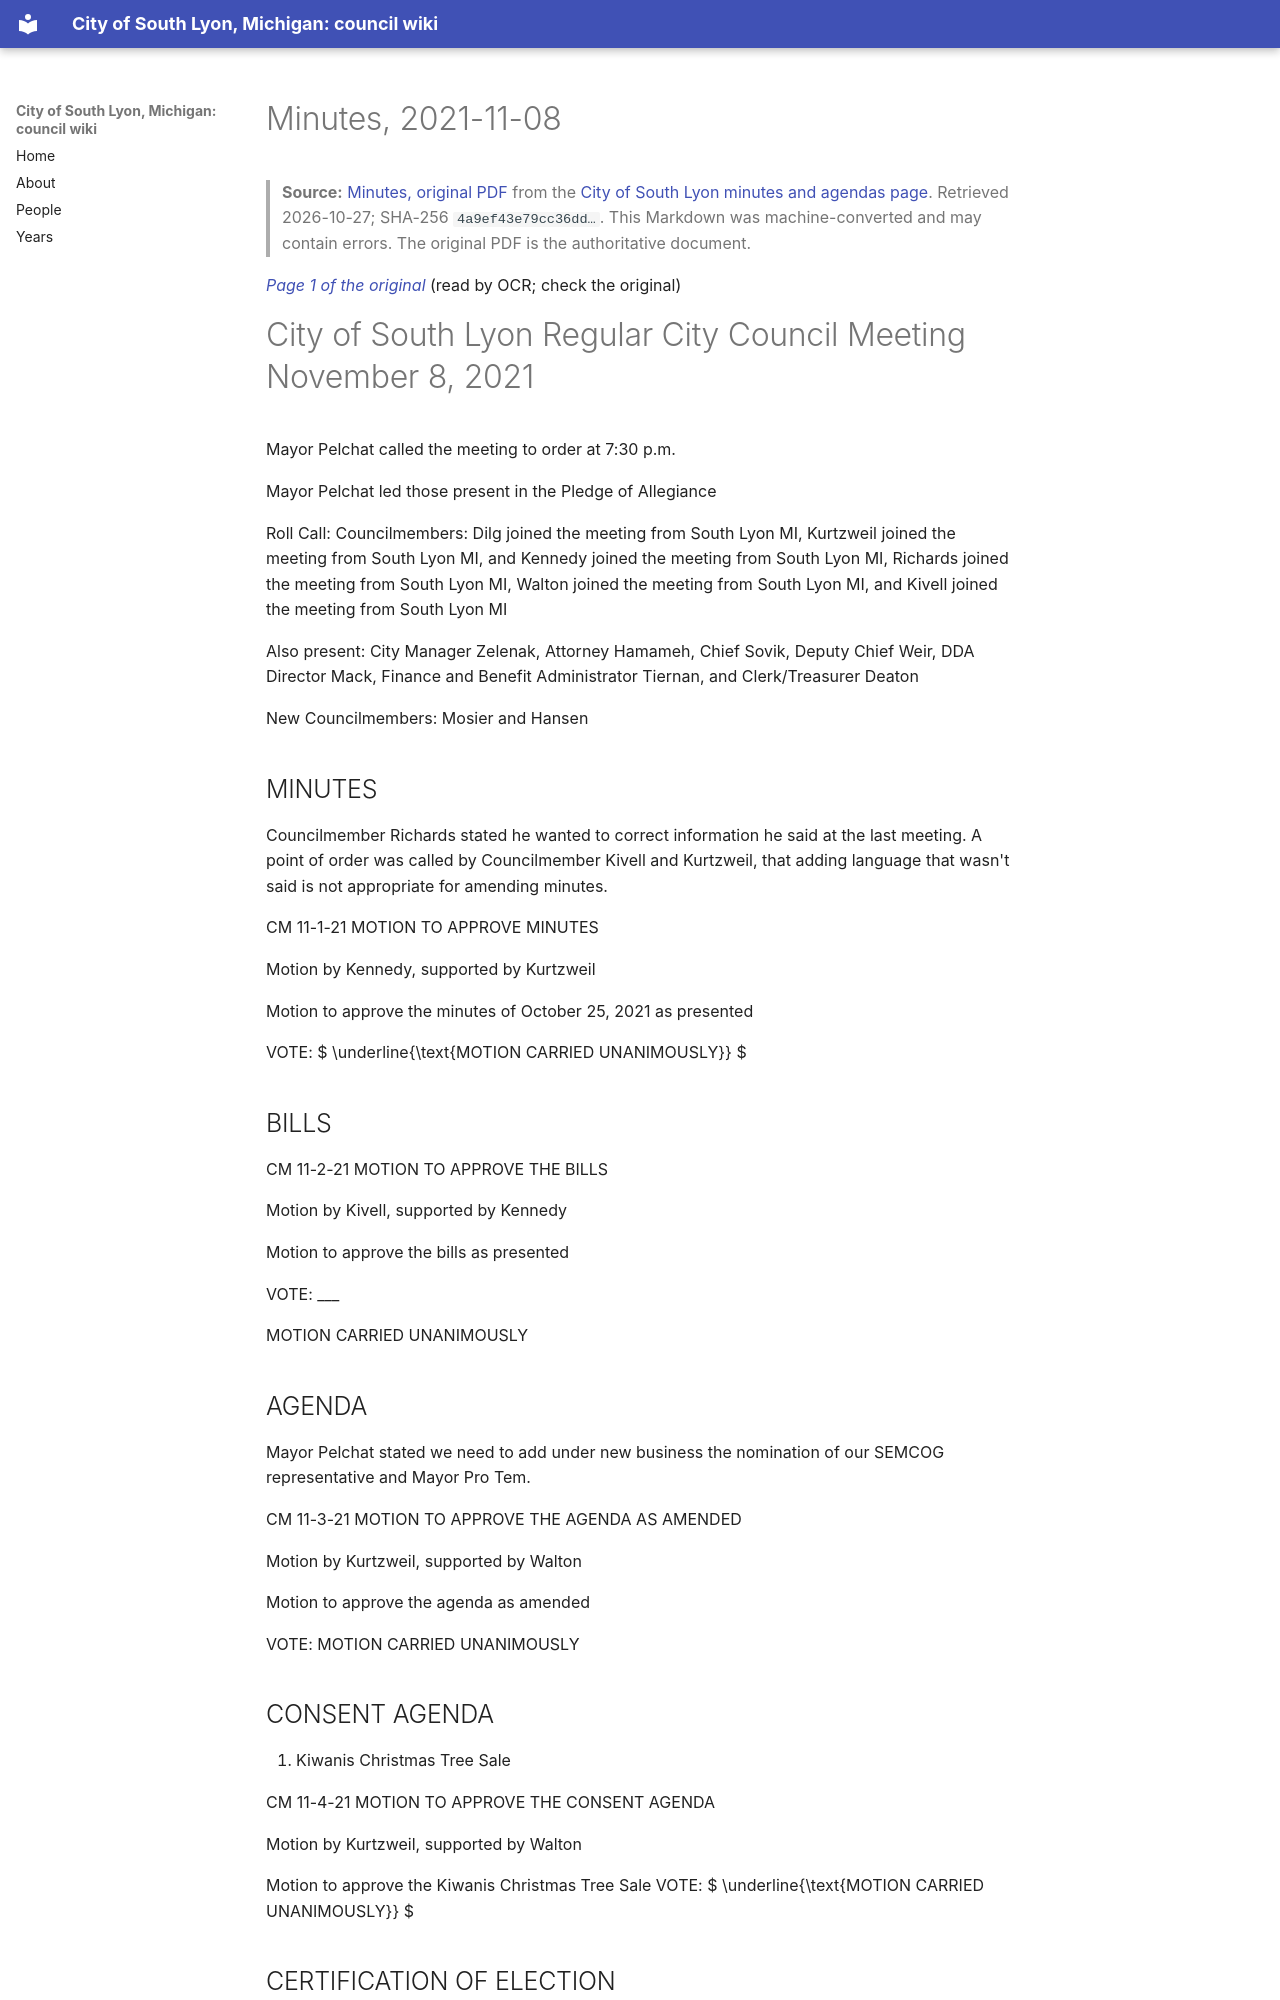

repository: RyanMathewson/city-of-south-lyon-mi-council-wiki · page: documents/2021/2021-11-08/minutes/index.html · generator: mkdocs

---
title: "Minutes, 2021-11-08"
meeting_date: "2021-11-08"
document: "minutes"
source_url: "https://www.southlyonmi.org/11-8-21%20CM%20Approved.pdf?t=202112141114200"
source_listing: "https://www.southlyonmi.org/government/city_council/city_council_minutes_and_agendas.php"
source_sha256: "4a9ef43e79cc36dd5cd7ceaf734dad9f9dba0269ba117f6aa132cad28c1f9e40"
source_bytes: 381177
retrieved: "2026-10-27"
pages: 8
ocr_pages: 8
converter: "pymupdf4llm 0.3.4 (text layers); PaddleOCR-VL-1.6-0.9B (scanned pages)"
---

# Minutes, 2021-11-08

> **Source:** [Minutes, original PDF](https://www.southlyonmi.org/11-8-21%20CM%20Approved.pdf?t=202112141114200) from the [City of South Lyon minutes and agendas page](https://www.southlyonmi.org/government/city_council/city_council_minutes_and_agendas.php). Retrieved 2026-10-27; SHA-256 `4a9ef43e79cc36dd…`. This Markdown was machine-converted and may contain errors. The original PDF is the authoritative document.

<a id="p1"></a>
*[Page 1 of the original](https://www.southlyonmi.org/11-8-21%20CM%20Approved.pdf?t=202112141114200#page=1)* (read by OCR; check the original)

# City of South Lyon Regular City Council Meeting November 8, 2021

Mayor Pelchat called the meeting to order at 7:30 p.m.

Mayor Pelchat led those present in the Pledge of Allegiance

Roll Call: Councilmembers: Dilg joined the meeting from South Lyon MI, Kurtzweil joined the meeting from South Lyon MI, and Kennedy joined the meeting from South Lyon MI, Richards joined the meeting from South Lyon MI, Walton joined the meeting from South Lyon MI, and Kivell joined the meeting from South Lyon MI

Also present: City Manager Zelenak, Attorney Hamameh, Chief Sovik, Deputy Chief Weir, DDA Director Mack, Finance and Benefit Administrator Tiernan, and Clerk/Treasurer Deaton

New Councilmembers: Mosier and Hansen

## MINUTES

Councilmember Richards stated he wanted to correct information he said at the last meeting. A point of order was called by Councilmember Kivell and Kurtzweil, that adding language that wasn't said is not appropriate for amending minutes.

CM 11-1-21 MOTION TO APPROVE MINUTES

Motion by Kennedy, supported by Kurtzweil

Motion to approve the minutes of October 25, 2021 as presented

VOTE:  $ \underline{\text{MOTION CARRIED UNANIMOUSLY}} $

## BILLS

CM 11-2-21 MOTION TO APPROVE THE BILLS

Motion by Kivell, supported by Kennedy

Motion to approve the bills as presented

VOTE: ___

MOTION CARRIED UNANIMOUSLY

## AGENDA

Mayor Pelchat stated we need to add under new business the nomination of our SEMCOG representative and Mayor Pro Tem.

CM 11-3-21 MOTION TO APPROVE THE AGENDA AS AMENDED

Motion by Kurtzweil, supported by Walton

Motion to approve the agenda as amended

VOTE: MOTION CARRIED UNANIMOUSLY

## CONSENT AGENDA

1. Kiwanis Christmas Tree Sale

CM 11-4-21 MOTION TO APPROVE THE CONSENT AGENDA

Motion by Kurtzweil, supported by Walton

Motion to approve the Kiwanis Christmas Tree Sale VOTE:  $ \underline{\text{MOTION CARRIED UNANIMOUSLY}} $

## CERTIFICATION OF ELECTION

Clerk/Treasurer Deaton congratulated Mayor Pelchat and Councilmember Kivell on being re-elected and welcomed and congratulated our new Councilmembers Mosier and Hansen. She then stated the Election

<a id="p2"></a>
*[Page 2 of the original](https://www.southlyonmi.org/11-8-21%20CM%20Approved.pdf?t=202112141114200#page=2)* (read by OCR; check the original)

went well, it was local so the turnout was only about 18%, but everything went well. She then thanked Deputy Judy Pieper, Carol Brandon the DPW crew as well as the South Lyon Police Department who are always a lot of help. She then swore in Mayor Pelchat on his upcoming 2-year term. Then swore in Councilmembers Kivell, Mosier and Hansen for their upcoming 4-year terms.
